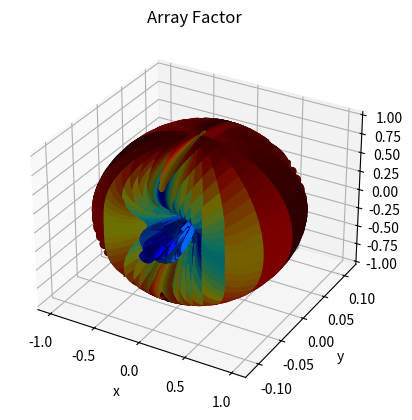
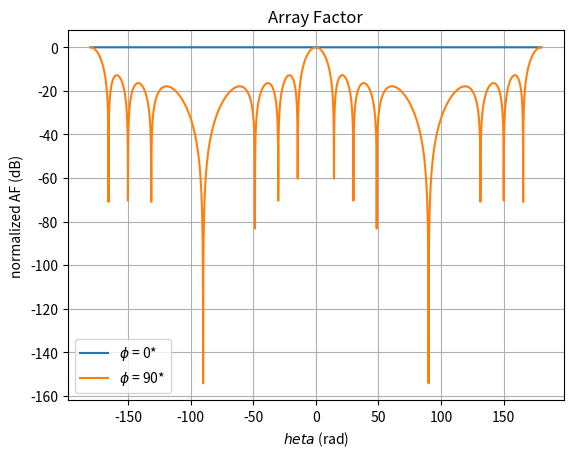
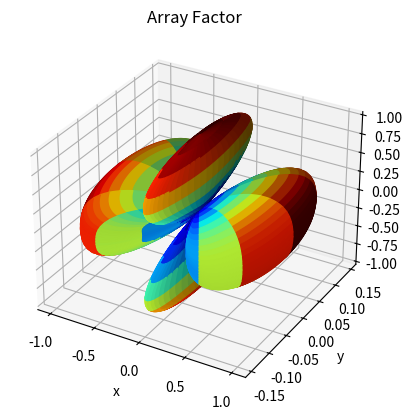
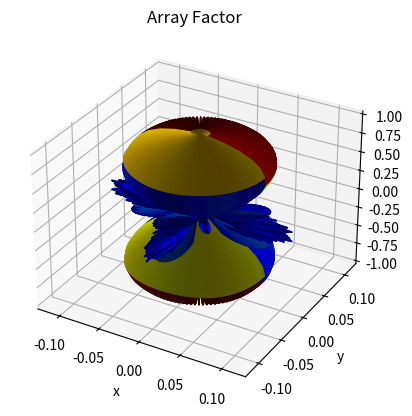

Recreate these plots in Python, in order.
import numpy as np
import matplotlib.pyplot as plt
from matplotlib import cm
from math import floor


c=3e8
f = 15e9
lambd = c/f
k0 = 2*np.pi/lambd

dy = lambd/2




# =============================================================================
# A
# =============================================================================


# =============================================================================
# 3D PLOT
# =============================================================================

phi = np.linspace(0,np.pi,300)
theta = np.linspace(-np.pi,np.pi,300)

THETA,PHI = np.meshgrid(theta,phi)


AF = np.zeros(np.shape(THETA))

for n in range(8):
    
    kvect = k0*np.array([np.sin(THETA)*np.cos(PHI), np.sin(THETA)*np.sin(PHI), np.cos(THETA)])
    
    rvect = np.array([0,dy*n,0])
    
    kdotr = kvect[0]*rvect[0]+kvect[1]*rvect[1]+kvect[2]*rvect[2]
    
    AF = AF + np.e**(1j*kdotr)
    
    
    #AF += np.e**(1j*n*dy*k0*np.sin(theta)*np.sin(phi))

AF_mag = np.abs(AF)

AF_norm = AF_mag/np.max(AF_mag)
    

R = AF_norm

X = R * np.sin(THETA)*np.cos(PHI)
Y = R * np.sin(THETA)*np.sin(PHI)
Z = R * np.cos(THETA)

colors = cm.jet(AF_norm)


fig = plt.figure()
ax = fig.add_subplot(projection='3d')

ax.plot_surface(X,Y,Z, facecolors = colors)

ax.set_xlabel("x")
ax.set_ylabel("y")
ax.set_zlabel("z")
ax.set_title("Array Factor")

plt.grid()
plt.show()


# =============================================================================
# 2D CUTS
# =============================================================================



phi = np.array([0,np.pi/2])
theta = np.linspace(-np.pi,np.pi,10000)

THETA,PHI = np.meshgrid(theta,phi)
AF = np.zeros(np.shape(THETA))

for n in range(8):
    
    kvect = k0*np.array([np.sin(THETA)*np.cos(PHI), np.sin(THETA)*np.sin(PHI), np.cos(THETA)])
    
    rvect = np.array([0,dy*n,0])
    
    kdotr = kvect[0]*rvect[0]+kvect[1]*rvect[1]+kvect[2]*rvect[2]
    
    AF = AF + np.e**(1j*kdotr)
    
    
    #AF += np.e**(1j*n*dy*k0*np.sin(theta)*np.sin(phi))

AF_mag = np.abs(AF)

AF_norm = AF_mag/np.max(AF_mag)
    
AF_zerophi = AF_norm[0]
AF_90phi = AF_norm[1]


colors = cm.jet(AF_norm)


fig = plt.figure()
ax = fig.add_subplot()

ax.plot(np.rad2deg(theta),20*np.log10(AF_zerophi),label="$\phi$ = 0*")
ax.plot(np.rad2deg(theta),20*np.log10(AF_90phi),label="$\phi$ = 90*")


ax.set_xlabel("$\theta$ (rad)")
ax.set_ylabel("normalized AF (dB)")

ax.set_title("Array Factor")
ax.legend()
plt.grid()
plt.show()



# =============================================================================
# HALF POWER BANDWIDTH
# =============================================================================

power_zerophi = AF_zerophi**2
power_90phi = AF_90phi**2

ind_zerophi = np.where(power_zerophi>0.5)[0]
ind_90phi = np.where(power_90phi>0.5)[0]

# for phi = 90
splits = np.where(np.diff(ind_90phi) !=1)[0] + 1
groups = np.split(ind_90phi,splits)

middlebeam = groups[floor(len(groups)/2)]

beamwidth90 = theta[middlebeam[-1]]-theta[middlebeam[0]]
beamwidth90 = np.rad2deg(beamwidth90)


# for phi = 0
splits = np.where(np.diff(ind_zerophi) !=1)[0] + 1
groups = np.split(ind_zerophi,splits)

middlebeam = groups[floor(len(groups)/2)]

beamwidthzero = theta[middlebeam[-1]]-theta[middlebeam[0]]
beamwidthzero = np.rad2deg(beamwidthzero)

print("8 in a line")
print(f"The beamwidth in the phi=90 plane is {beamwidth90} deg")
print(f"The beamwidth in the phi=0 plane is {beamwidthzero} deg")

D = 4*np.pi*(180/np.pi)**2 / (beamwidthzero*beamwidth90)

print(f"The directivity of the antenna is {round(D,3)}, which is {round(20*np.log10(D),4)} dB")

print(10*"-")

#%%
# =============================================================================
# B
# =============================================================================

L = 0.02
W = 0.03

er = 3.44
tan_delta = 0.01
h = 0.5e-3


theta = np.linspace(0, np.pi, 1000)
phi = np.linspace(-np.pi, np.pi, 1000)

THETA, PHI = np.meshgrid(theta, phi)
    


vx = (L/lambd) * np.sin(THETA) * np.cos(PHI)
vy = (W/lambd) * np.sin(THETA) * np.sin(PHI)

f = np.cos(vx*np.pi) * np.sinc(vy)

pattern = (np.cos(THETA)**2 * np.sin(PHI)**2 + np.cos(PHI)**2) * np.abs(f)**2

pattern_norm = pattern/np.max(pattern)


# plotting
X = pattern_norm * np.sin(THETA) * np.cos(PHI)
Y = pattern_norm * np.sin(THETA) * np.sin(PHI)
Z = pattern_norm * np.cos(THETA)

colors = cm.jet(pattern_norm)

fig = plt.figure()
ax = fig.add_subplot(projection='3d')

ax.plot_surface(X,Y,Z, facecolors = colors)

ax.set_xlabel("x")
ax.set_ylabel("y")
ax.set_zlabel("z")
ax.set_title("Array Factor")

plt.grid()
plt.show()
#%%

# =============================================================================
# D
# =============================================================================


# 3D PLOT

dx=dy

phi = np.linspace(0,np.pi,300)
theta = np.linspace(-np.pi,np.pi,300)

THETA,PHI = np.meshgrid(theta,phi)


AF = np.zeros(np.shape(THETA))

for n in range(8):
    for m in range(8):
    
        kvect = k0*np.array([np.sin(THETA)*np.cos(PHI), np.sin(THETA)*np.sin(PHI), np.cos(THETA)])
        
        rvect = np.array([dx*m,dy*n,0])
        
        kdotr = kvect[0]*rvect[0]+kvect[1]*rvect[1]+kvect[2]*rvect[2]
        
        AF = AF + np.e**(1j*kdotr)


AF_mag = np.abs(AF)

AF_norm = AF_mag/np.max(AF_mag)
    

R = AF_norm

X = R * np.sin(THETA)*np.cos(PHI)
Y = R * np.sin(THETA)*np.sin(PHI)
Z = R * np.cos(THETA)

colors = cm.jet(AF_norm)


fig = plt.figure()
ax = fig.add_subplot(projection='3d')

ax.plot_surface(X,Y,Z, facecolors = colors)

ax.set_xlabel("x")
ax.set_ylabel("y")
ax.set_zlabel("z")
ax.set_title("Array Factor")

plt.grid()
plt.show()



# CALCULATING DIRECTIVITY



phi = np.array([0,np.pi/2])
theta = np.linspace(-np.pi,np.pi,10000)

THETA,PHI = np.meshgrid(theta,phi)
AF = np.zeros(np.shape(THETA))

for n in range(8):
    for m in range(8):
    
        kvect = k0*np.array([np.sin(THETA)*np.cos(PHI), np.sin(THETA)*np.sin(PHI), np.cos(THETA)])
        
        rvect = np.array([dx*m,dy*n,0])
        
        kdotr = kvect[0]*rvect[0]+kvect[1]*rvect[1]+kvect[2]*rvect[2]
        
        AF = AF + np.e**(1j*kdotr)

AF_mag = np.abs(AF)

AF_norm = AF_mag/np.max(AF_mag)
    
AF_zerophi = AF_norm[0]
AF_90phi = AF_norm[1]

power_zerophi = AF_zerophi**2
power_90phi = AF_90phi**2

ind_zerophi = np.where(power_zerophi>0.5)[0]
ind_90phi = np.where(power_90phi>0.5)[0]

# for phi = 90
splits = np.where(np.diff(ind_90phi) !=1)[0] + 1
groups = np.split(ind_90phi,splits)

middlebeam = groups[floor(len(groups)/2)]

beamwidth90 = theta[middlebeam[-1]]-theta[middlebeam[0]]
beamwidth90 = np.rad2deg(beamwidth90)


# for phi = 0
splits = np.where(np.diff(ind_zerophi) !=1)[0] + 1
groups = np.split(ind_zerophi,splits)

middlebeam = groups[floor(len(groups)/2)]

beamwidthzero = theta[middlebeam[-1]]-theta[middlebeam[0]]
beamwidthzero = np.rad2deg(beamwidthzero)

print("8x8 matrix")
print(f"The beamwidth in the phi=90 plane is {beamwidth90} deg")
print(f"The beamwidth in the phi=0 plane is {beamwidthzero} deg")

D = 4*np.pi*(180/np.pi)**2 / (beamwidthzero*beamwidth90)

print(f"The directivity of the antenna is {round(D,3)}, which is {round(20*np.log10(D),4)} dB")
